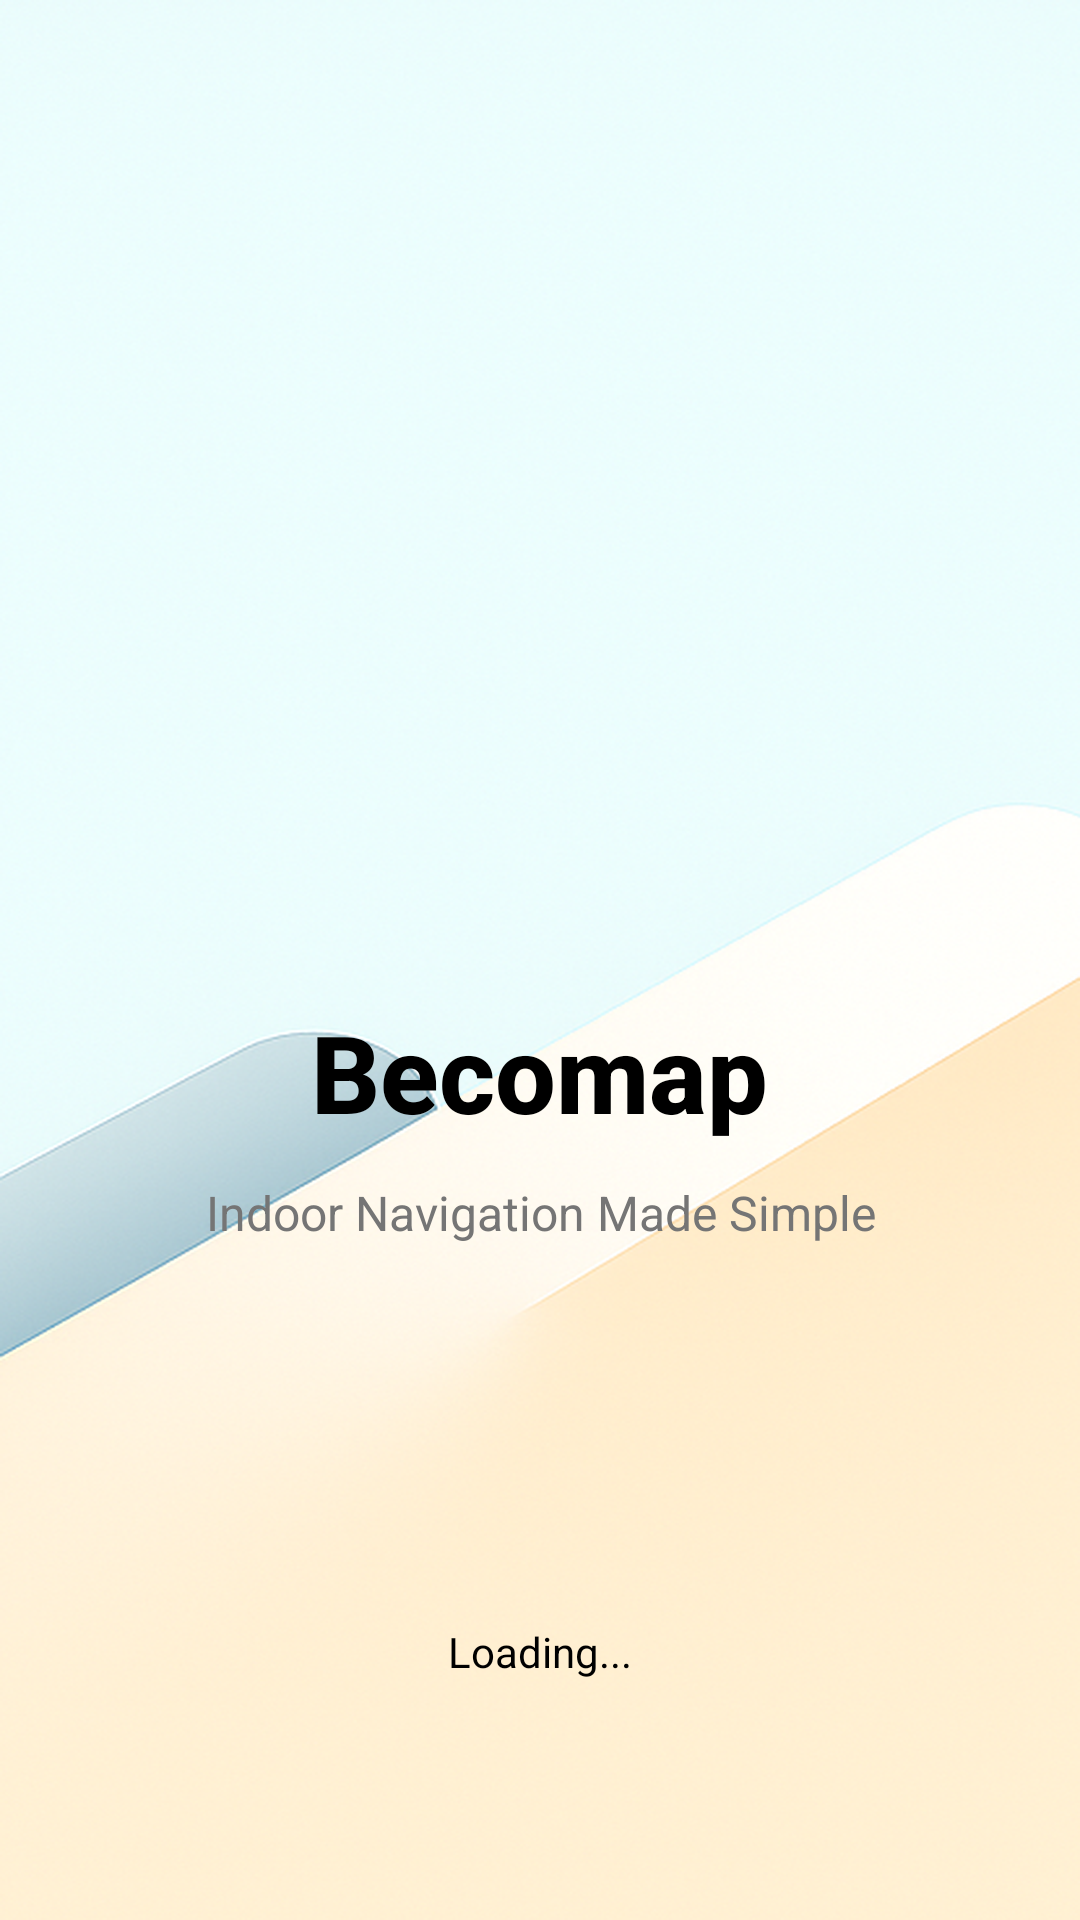

Reconstruct the res/layout file that produces this screen, plus the resources it refers to.
<!-- AndroidManifest.xml: activity theme Theme.BecoDemo.Splash -->
<!-- res/layout/activity_splash.xml -->
<?xml version="1.0" encoding="utf-8"?>
<RelativeLayout xmlns:android="http://schemas.android.com/apk/res/android"
    android:layout_width="match_parent"
    android:layout_height="match_parent"
    android:background="@mipmap/splash_background">

    
    <LinearLayout
        android:id="@+id/main_content"
        android:layout_width="wrap_content"
        android:layout_height="wrap_content"
        android:layout_centerInParent="true"
        android:gravity="center"
        android:orientation="vertical"
        android:fitsSystemWindows="true">

        
        <ImageView
            android:id="@+id/logo"
            android:layout_width="140dp"
            android:layout_height="140dp"
            android:layout_marginBottom="32dp"
            android:src="@drawable/beco_logo_original"
            android:scaleType="fitCenter" />

        
        <TextView
            android:id="@+id/app_name"
            android:layout_width="wrap_content"
            android:layout_height="wrap_content"
            android:layout_marginBottom="12dp"
            android:text="Becomap"
            android:textColor="@android:color/black"
            android:textSize="36sp"
            android:textStyle="bold"
            android:fontFamily="sans-serif-medium" />

        
        <TextView
            android:id="@+id/tagline"
            android:layout_width="wrap_content"
            android:layout_height="wrap_content"
            android:layout_marginBottom="64dp"
            android:text="Indoor Navigation Made Simple"
            android:textColor="@color/text_secondary"
            android:textSize="16sp"
            android:fontFamily="sans-serif"
            android:gravity="center" />

    </LinearLayout>

    
    <LinearLayout
        android:id="@+id/loading_section"
        android:layout_width="wrap_content"
        android:layout_height="wrap_content"
        android:layout_alignParentBottom="true"
        android:layout_centerHorizontal="true"
        android:layout_marginBottom="80dp"
        android:gravity="center"
        android:orientation="vertical">

        
        <ProgressBar
            android:id="@+id/loading_spinner"
            android:layout_width="32dp"
            android:layout_height="32dp"
            android:layout_marginBottom="16dp"
            android:indeterminateTint="@android:color/black" />

        
        <TextView
            android:id="@+id/loading_text"
            android:layout_width="wrap_content"
            android:layout_height="wrap_content"
            android:text="Loading..."
            android:textColor="@android:color/black"
            android:textSize="14sp"
            android:fontFamily="sans-serif" />

    </LinearLayout>

</RelativeLayout>
<!-- resources referenced by this layout -->
<resources>
  <color name="text_secondary">#757575</color>
  <!-- mipmap splash_background: png bitmap (mipmap-mdpi, 122435 bytes) -->
  <style name="Theme.BecoDemo.Splash" parent="Theme.Material3.DayNight.NoActionBar">
          <item name="android:windowBackground">@mipmap/splash_background</item>
          <item name="android:statusBarColor">@android:color/transparent</item>
          <item name="android:navigationBarColor">@android:color/transparent</item>
          <item name="android:windowLightStatusBar">true</item>
          <item name="android:windowTranslucentStatus">true</item>
          <item name="android:windowTranslucentNavigation">true</item>
      </style>
</resources>
